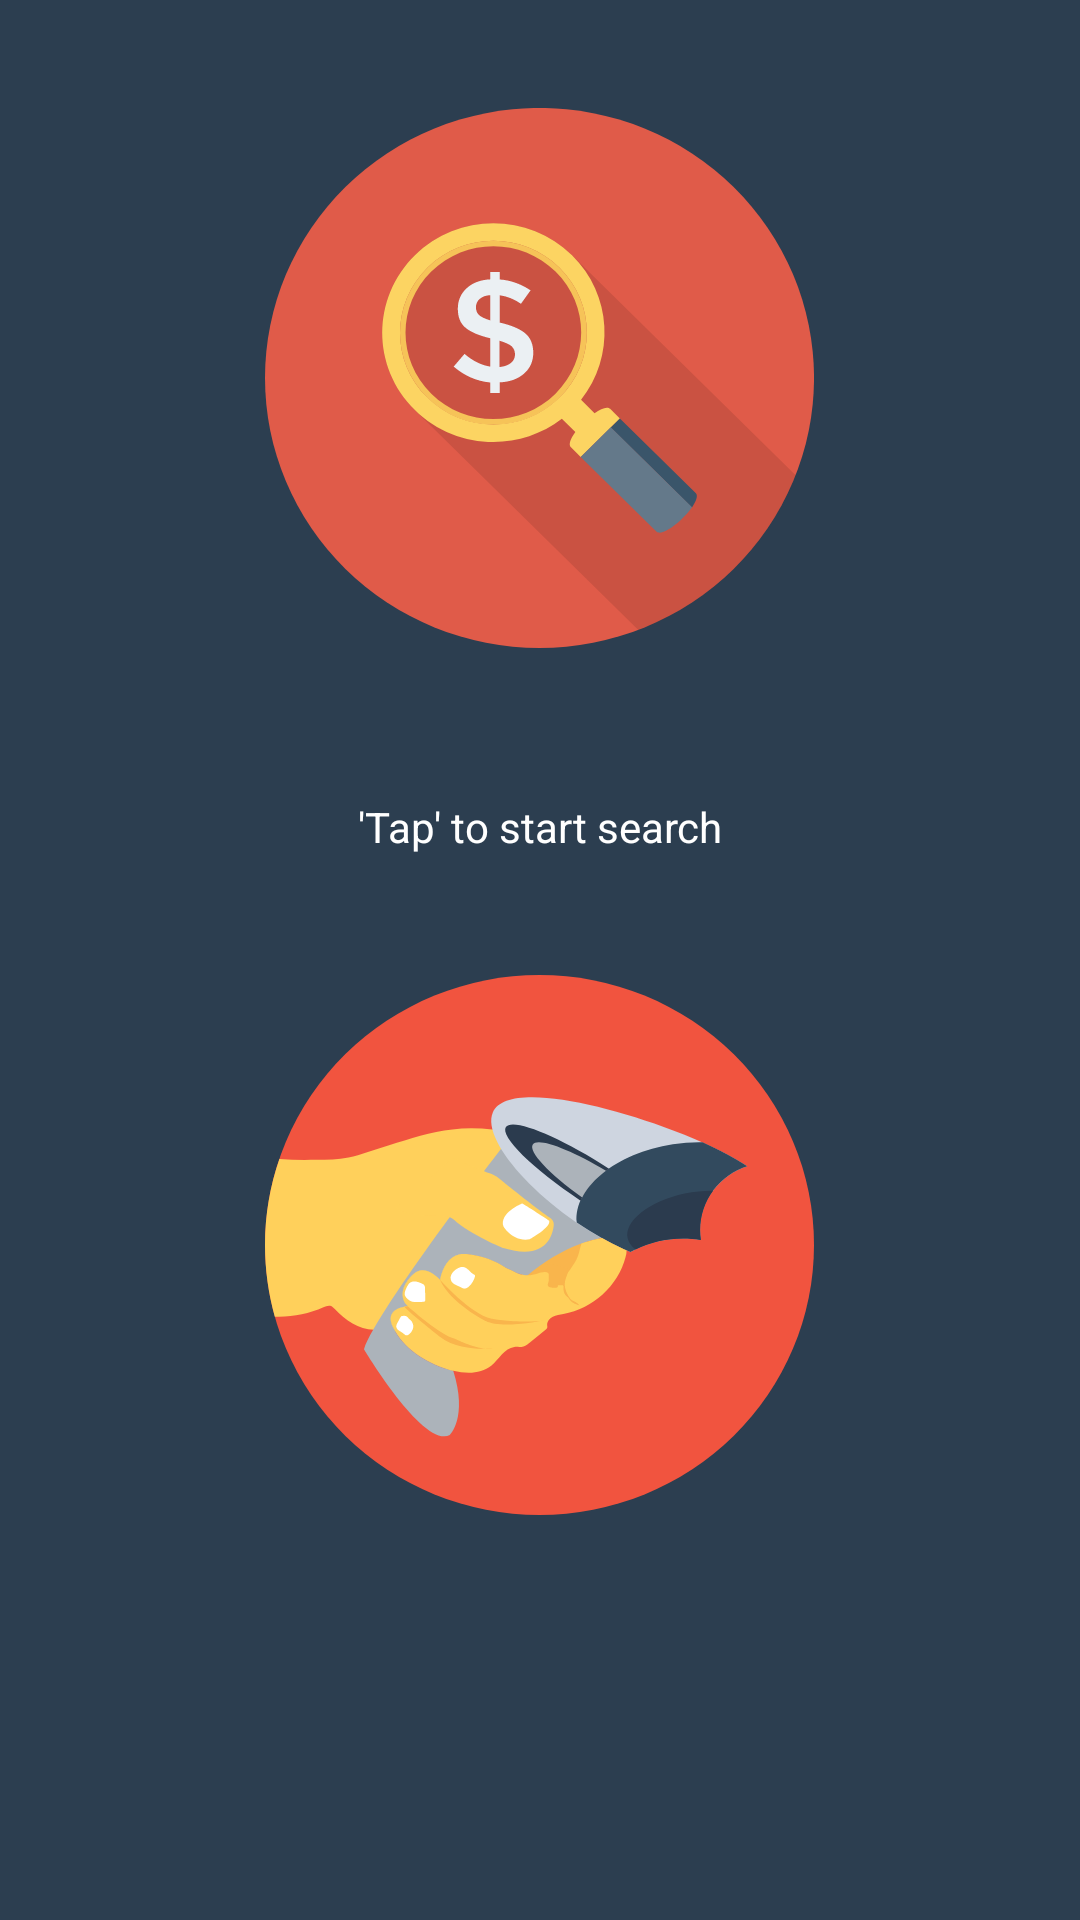

This screen was rendered from an Android layout file. Write that file and the resources it references.
<!-- AndroidManifest.xml: application theme AppTheme -->
<!-- res/layout/activity_main.xml -->
<?xml version="1.0" encoding="utf-8"?>
<RelativeLayout xmlns:android="http://schemas.android.com/apk/res/android"
    xmlns:tools="http://schemas.android.com/tools"
    android:id="@+id/activity_main"
    android:layout_width="match_parent"
    android:layout_height="match_parent"
    android:layout_centerInParent="true"
    android:background="@color/colorPrimaryDark"
    android:paddingBottom="@dimen/activity_vertical_margin"
    android:paddingLeft="@dimen/activity_horizontal_margin"
    android:paddingRight="@dimen/activity_horizontal_margin"
    android:paddingTop="@dimen/activity_vertical_margin"
    tools:context="com.example.example.project.MainActivity">

    <Button
        android:id="@+id/Search"
        android:layout_width="183dp"
        android:layout_height="180dp"
        android:layout_alignParentTop="true"
        android:layout_centerHorizontal="true"
        android:layout_marginTop="20dp"
        android:background="@drawable/ic_search"
        android:gravity="center" />

    <TextView
        android:id="@+id/tap"
        android:layout_width="match_parent"
        android:layout_height="wrap_content"
        android:layout_alignParentStart="true"
        android:layout_below="@+id/Search"
        android:layout_marginTop="50dp"
        android:gravity="center_horizontal"
        android:text="'Tap' to start search"
        android:textColor="@android:color/background_light" />

    <Button
        android:id="@+id/category"
        android:layout_width="183dp"
        android:layout_height="180dp"
        android:layout_alignEnd="@+id/Search"
        android:layout_below="@+id/tap"
        android:layout_marginTop="40dp"
        android:background="@drawable/ic_barcode_scanner"
        android:paddingBottom="40dp"
        android:paddingLeft="10dp"
        android:paddingRight="10dp"
        android:paddingTop="40dp" />


</RelativeLayout>
<!-- resources referenced by this layout -->
<resources>
  <color name="colorPrimaryDark">#2c3e50</color>
  <dimen name="activity_horizontal_margin">16dp</dimen>
  <dimen name="activity_vertical_margin">16dp</dimen>
  <!-- drawable ic_barcode_scanner: vector/xml drawable (drawable, 7592 chars, omitted) -->
  <!-- drawable ic_search: vector/xml drawable (drawable, 2323 chars, omitted) -->
  <style name="AppTheme" parent="Theme.AppCompat.Light.DarkActionBar">
          
          <item name="colorPrimary">@color/colorPrimaryDark</item>
          <item name="colorPrimaryDark">@color/colorPrimaryDark</item>
          <item name="colorAccent">@color/colorAccent</item>
  
      </style>
  <color name="colorAccent">#7f8c8d</color>
</resources>
